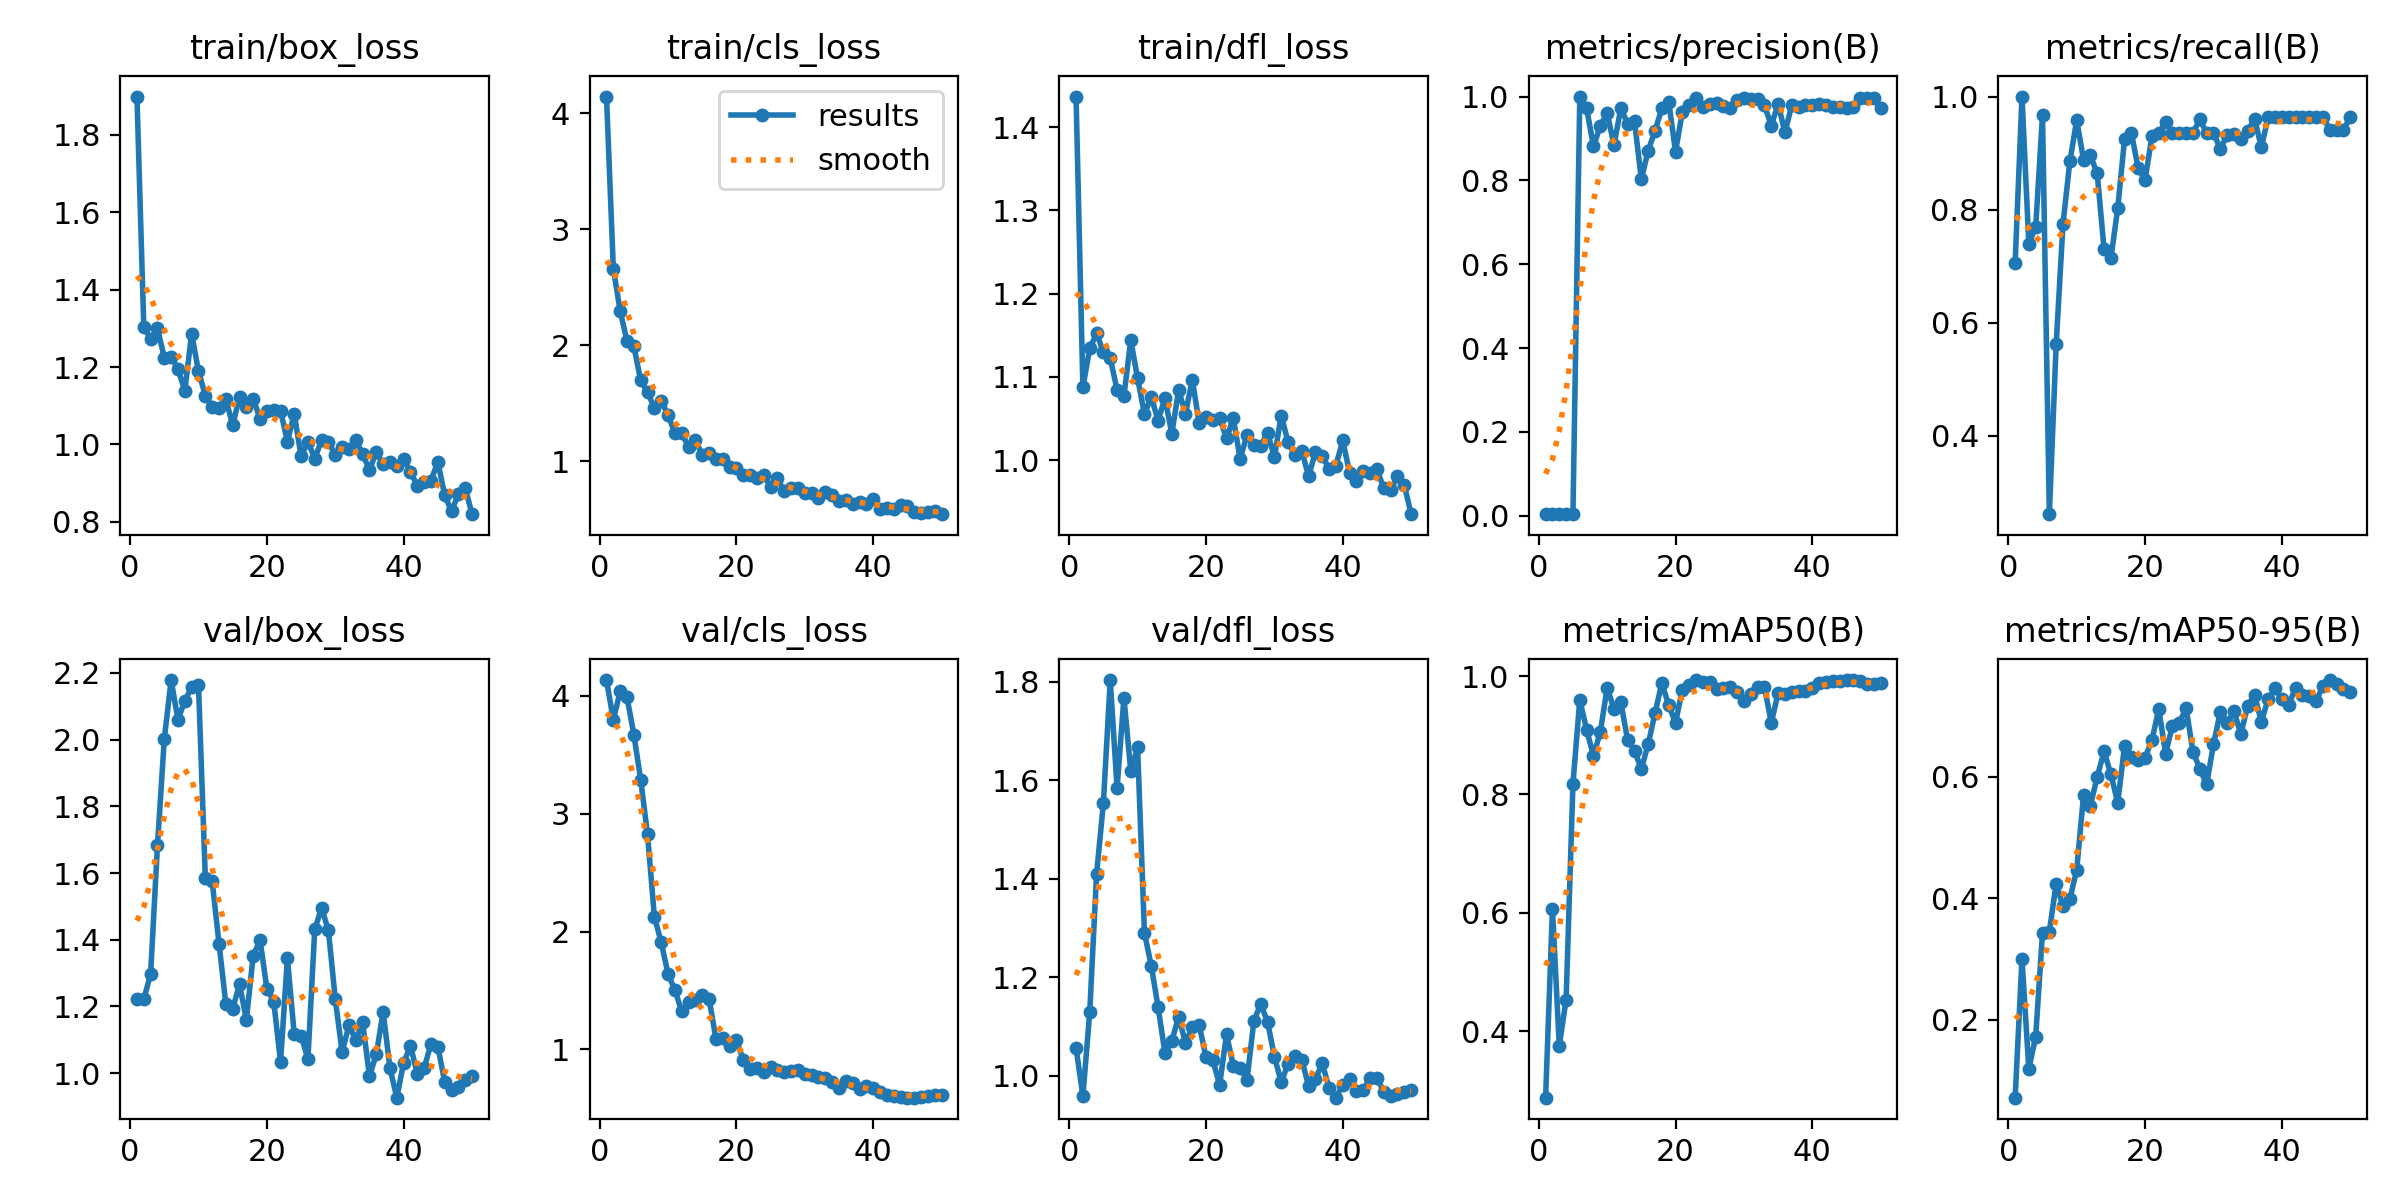

The table this chart was drawn from, first rows:
epoch, train/box_loss, train/cls_loss, train/dfl_loss, metrics/precision(B), metrics/recall(B), metrics/mAP50(B), metrics/mAP50-95(B), val/box_loss, val/cls_loss, val/dfl_loss, lr/pg0, lr/pg1, lr/pg2
1, 1.898, 4.143, 1.437, 0.00365, 0.7063, 0.2879, 0.07185, 1.223, 4.132, 1.056, 0.0001834, 0.0001834, 0.0001834
2, 1.303, 2.66, 1.087, 0.00517, 1, 0.6071, 0.3005, 1.222, 3.796, 0.9584, 0.0003758, 0.0003758, 0.0003758
3, 1.273, 2.294, 1.134, 0.00409, 0.7396, 0.3755, 0.119, 1.298, 4.036, 1.129, 0.0005604, 0.0005604, 0.0005604
4, 1.3, 2.037, 1.152, 0.00394, 0.7688, 0.4536, 0.1721, 1.683, 3.985, 1.409, 0.0007369, 0.0007369, 0.0007369
5, 1.224, 1.992, 1.13, 0.00499, 0.9667, 0.8181, 0.3433, 2.002, 3.671, 1.554, 0.0009056, 0.0009056, 0.0009056
6, 1.227, 1.697, 1.122, 1, 0.2613, 0.9599, 0.3452, 2.179, 3.288, 1.803, 0.001066, 0.001066, 0.001066
7, 1.194, 1.595, 1.085, 0.9716, 0.5624, 0.9093, 0.424, 2.059, 2.824, 1.584, 0.001219, 0.001219, 0.001219
8, 1.139, 1.461, 1.077, 0.8817, 0.775, 0.8652, 0.3869, 2.117, 2.126, 1.767, 0.001364, 0.001364, 0.001364
9, 1.286, 1.523, 1.144, 0.9295, 0.8852, 0.9055, 0.3986, 2.157, 1.908, 1.619, 0.001403, 0.001403, 0.001403
10, 1.189, 1.402, 1.098, 0.9609, 0.9581, 0.9802, 0.4468, 2.163, 1.64, 1.666, 0.00137, 0.00137, 0.00137
11, 1.126, 1.242, 1.055, 0.8841, 0.8883, 0.9449, 0.5696, 1.584, 1.506, 1.29, 0.001337, 0.001337, 0.001337
12, 1.097, 1.244, 1.076, 0.9721, 0.8961, 0.9557, 0.5526, 1.575, 1.322, 1.223, 0.001304, 0.001304, 0.001304
13, 1.094, 1.123, 1.047, 0.9349, 0.8639, 0.8916, 0.5999, 1.389, 1.401, 1.139, 0.001271, 0.001271, 0.001271
14, 1.117, 1.187, 1.075, 0.9409, 0.7303, 0.8739, 0.6417, 1.208, 1.419, 1.046, 0.001238, 0.001238, 0.001238
15, 1.05, 1.051, 1.032, 0.8029, 0.7138, 0.8433, 0.6043, 1.194, 1.465, 1.07, 0.001205, 0.001205, 0.001205
16, 1.123, 1.068, 1.084, 0.871, 0.8023, 0.8847, 0.5571, 1.266, 1.429, 1.12, 0.001172, 0.001172, 0.001172
17, 1.096, 1.024, 1.056, 0.9182, 0.9245, 0.9375, 0.6509, 1.161, 1.093, 1.067, 0.001139, 0.001139, 0.001139
18, 1.119, 1.023, 1.097, 0.972, 0.9352, 0.9882, 0.6319, 1.353, 1.101, 1.099, 0.001106, 0.001106, 0.001106
19, 1.066, 0.9538, 1.044, 0.9874, 0.8729, 0.9505, 0.6269, 1.399, 1.033, 1.103, 0.001073, 0.001073, 0.001073
20, 1.087, 0.9398, 1.052, 0.8687, 0.8528, 0.9214, 0.6315, 1.253, 1.082, 1.038, 0.00104, 0.00104, 0.00104
21, 1.089, 0.8837, 1.048, 0.9633, 0.9294, 0.9767, 0.6603, 1.215, 0.9088, 1.031, 0.001007, 0.001007, 0.001007
22, 1.087, 0.8839, 1.051, 0.9802, 0.9354, 0.9842, 0.7112, 1.034, 0.8361, 0.9813, 0.0009739, 0.0009739, 0.0009739
23, 1.008, 0.8602, 1.026, 0.9966, 0.9546, 0.9932, 0.638, 1.345, 0.8433, 1.084, 0.0009409, 0.0009409, 0.0009409
24, 1.079, 0.8796, 1.05, 0.9745, 0.9354, 0.9898, 0.684, 1.117, 0.811, 1.021, 0.0009078, 0.0009078, 0.0009078
25, 0.9697, 0.7805, 1.001, 0.9824, 0.9354, 0.9898, 0.6889, 1.113, 0.8524, 1.015, 0.0008748, 0.0008748, 0.0008748
26, 1.007, 0.8525, 1.031, 0.9854, 0.9354, 0.9786, 0.7129, 1.043, 0.825, 0.9918, 0.0008418, 0.0008418, 0.0008418
27, 0.9634, 0.741, 1.018, 0.9775, 0.9354, 0.9791, 0.6413, 1.432, 0.8107, 1.111, 0.0008088, 0.0008088, 0.0008088
28, 1.011, 0.7678, 1.017, 0.9716, 0.9594, 0.981, 0.6133, 1.495, 0.8192, 1.146, 0.0007758, 0.0007758, 0.0007758
29, 1.006, 0.7742, 1.033, 0.9929, 0.9354, 0.9737, 0.5874, 1.428, 0.8267, 1.109, 0.0007428, 0.0007428, 0.0007428
30, 0.9735, 0.7253, 1.003, 0.9955, 0.9354, 0.9587, 0.6534, 1.222, 0.791, 1.039, 0.0007098, 0.0007098, 0.0007098
31, 0.9928, 0.7265, 1.054, 0.995, 0.9079, 0.97, 0.7067, 1.063, 0.7818, 0.9873, 0.0006768, 0.0006768, 0.0006768
32, 0.9884, 0.6831, 1.022, 0.9951, 0.9311, 0.9815, 0.6892, 1.143, 0.7678, 1.024, 0.0006438, 0.0006438, 0.0006438
33, 1.011, 0.733, 1.006, 0.9793, 0.934, 0.9817, 0.7077, 1.1, 0.7584, 1.04, 0.0006108, 0.0006108, 0.0006108
34, 0.9752, 0.7083, 1.012, 0.9307, 0.9255, 0.921, 0.6704, 1.153, 0.7206, 1.033, 0.0005778, 0.0005778, 0.0005778
35, 0.9347, 0.6567, 0.9807, 0.9828, 0.9383, 0.9709, 0.7164, 0.9913, 0.676, 0.9791, 0.0005448, 0.0005448, 0.0005448
36, 0.9798, 0.6682, 1.009, 0.9144, 0.961, 0.9703, 0.7349, 1.056, 0.7299, 0.9932, 0.0005118, 0.0005118, 0.0005118
37, 0.9497, 0.6306, 1.006, 0.9799, 0.9102, 0.9728, 0.6906, 1.184, 0.7181, 1.025, 0.0004788, 0.0004788, 0.0004788
38, 0.9546, 0.652, 0.9893, 0.975, 0.9634, 0.974, 0.7279, 1.015, 0.6642, 0.9754, 0.0004458, 0.0004458, 0.0004458
39, 0.945, 0.6286, 0.9933, 0.9805, 0.9631, 0.975, 0.7453, 0.9266, 0.6908, 0.9554, 0.0004127, 0.0004127, 0.0004127
40, 0.9628, 0.6721, 1.024, 0.9799, 0.963, 0.9791, 0.7275, 1.032, 0.6716, 0.9811, 0.0003797, 0.0003797, 0.0003797
41, 0.9295, 0.5937, 0.9846, 0.982, 0.9634, 0.9875, 0.7181, 1.082, 0.6417, 0.994, 0.0003467, 0.0003467, 0.0003467
42, 0.893, 0.594, 0.9748, 0.9797, 0.9635, 0.99, 0.7467, 0.9987, 0.6115, 0.9691, 0.0003137, 0.0003137, 0.0003137
43, 0.9043, 0.5893, 0.9875, 0.976, 0.9636, 0.9915, 0.7346, 1.015, 0.605, 0.9708, 0.0002807, 0.0002807, 0.0002807
44, 0.9069, 0.6243, 0.9846, 0.9743, 0.964, 0.9915, 0.7323, 1.088, 0.6004, 0.9951, 0.0002477, 0.0002477, 0.0002477
45, 0.9554, 0.6131, 0.9889, 0.9737, 0.9643, 0.9931, 0.7241, 1.08, 0.5925, 0.9955, 0.0002147, 0.0002147, 0.0002147
46, 0.8685, 0.5658, 0.9661, 0.9744, 0.9642, 0.9931, 0.7493, 0.9741, 0.5914, 0.9677, 0.0001817, 0.0001817, 0.0001817
47, 0.828, 0.551, 0.9641, 0.9965, 0.9411, 0.9915, 0.7592, 0.9484, 0.6, 0.9597, 0.0001487, 0.0001487, 0.0001487
48, 0.8709, 0.568, 0.981, 0.9959, 0.9417, 0.9864, 0.7524, 0.9581, 0.608, 0.9627, 0.0001157, 0.0001157, 0.0001157
49, 0.8877, 0.5695, 0.97, 0.996, 0.9411, 0.9864, 0.7448, 0.9789, 0.6117, 0.9667, 8.2683e-05, 8.2683e-05, 8.2683e-05
50, 0.82, 0.545, 0.9351, 0.9728, 0.9633, 0.9875, 0.7398, 0.992, 0.6137, 0.9704, 4.9677e-05, 4.9677e-05, 4.9677e-05
